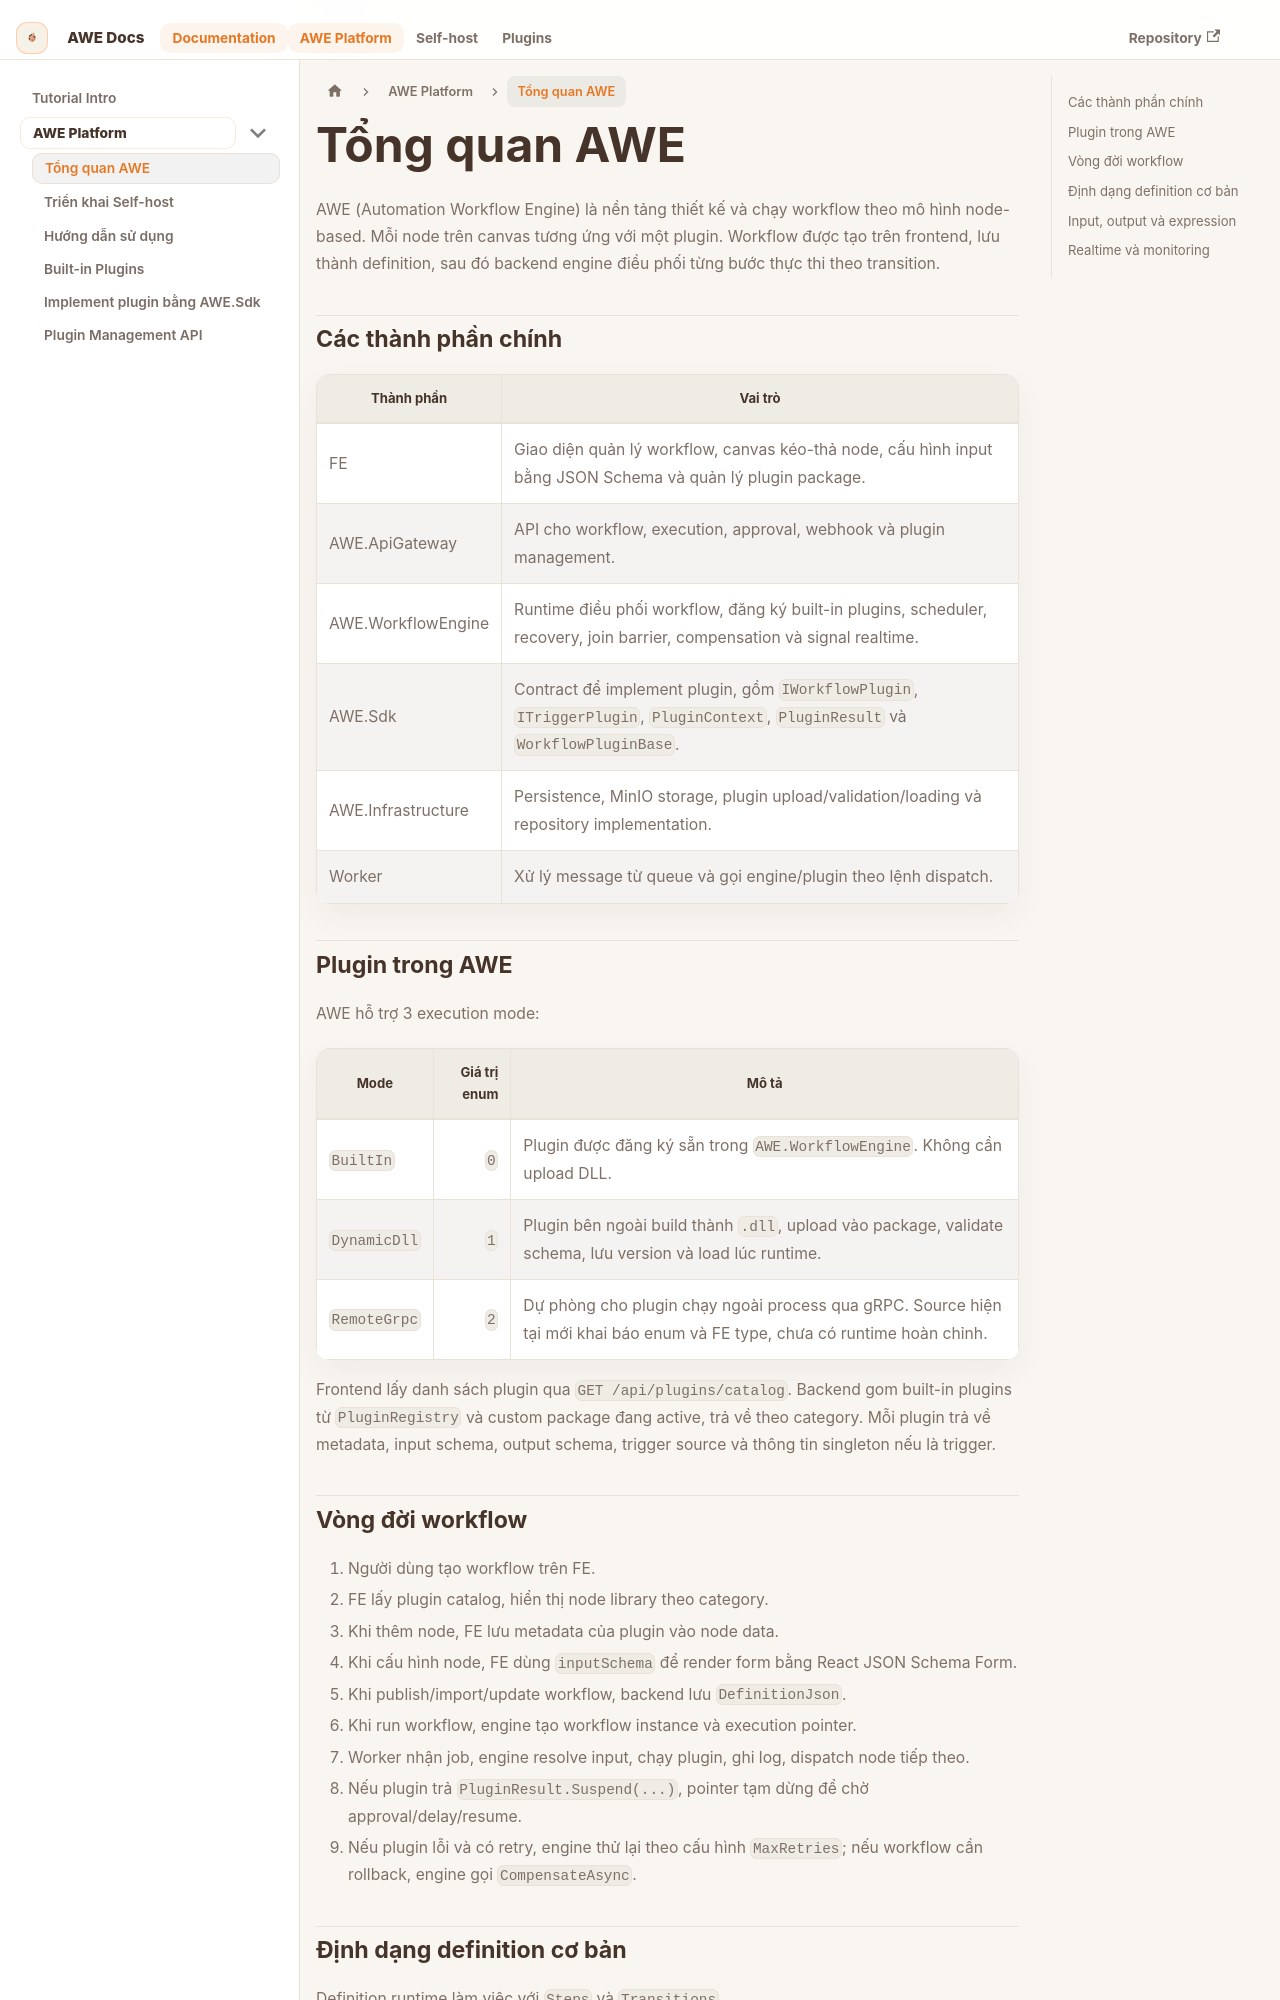

repository: Ttanhsonsisu/AWE-docs · page: docs/awe/overview/index.html · generator: docusaurus

---
sidebar_position: 1
title: Tổng quan AWE
description: Tổng quan về Automation Workflow Engine, plugin catalog và cách frontend làm việc với backend.
---

# Tổng quan AWE

AWE (Automation Workflow Engine) là nền tảng thiết kế và chạy workflow theo mô hình node-based. Mỗi node trên canvas tương ứng với một plugin. Workflow được tạo trên frontend, lưu thành definition, sau đó backend engine điều phối từng bước thực thi theo transition.

## Các thành phần chính

| Thành phần | Vai trò |
| --- | --- |
| FE | Giao diện quản lý workflow, canvas kéo-thả node, cấu hình input bằng JSON Schema và quản lý plugin package. |
| AWE.ApiGateway | API cho workflow, execution, approval, webhook và plugin management. |
| AWE.WorkflowEngine | Runtime điều phối workflow, đăng ký built-in plugins, scheduler, recovery, join barrier, compensation và signal realtime. |
| AWE.Sdk | Contract để implement plugin, gồm `IWorkflowPlugin`, `ITriggerPlugin`, `PluginContext`, `PluginResult` và `WorkflowPluginBase`. |
| AWE.Infrastructure | Persistence, MinIO storage, plugin upload/validation/loading và repository implementation. |
| Worker | Xử lý message từ queue và gọi engine/plugin theo lệnh dispatch. |

## Plugin trong AWE

AWE hỗ trợ 3 execution mode:

| Mode | Giá trị enum | Mô tả |
| --- | ---: | --- |
| `BuiltIn` | `0` | Plugin được đăng ký sẵn trong `AWE.WorkflowEngine`. Không cần upload DLL. |
| `DynamicDll` | `1` | Plugin bên ngoài build thành `.dll`, upload vào package, validate schema, lưu version và load lúc runtime. |
| `RemoteGrpc` | `2` | Dự phòng cho plugin chạy ngoài process qua gRPC. Source hiện tại mới khai báo enum và FE type, chưa có runtime hoàn chỉnh. |

Frontend lấy danh sách plugin qua `GET /api/plugins/catalog`. Backend gom built-in plugins từ `PluginRegistry` và custom package đang active, trả về theo category. Mỗi plugin trả về metadata, input schema, output schema, trigger source và thông tin singleton nếu là trigger.
